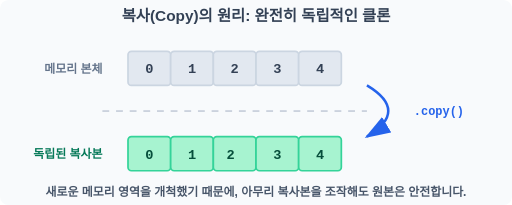
t = 0.00 s
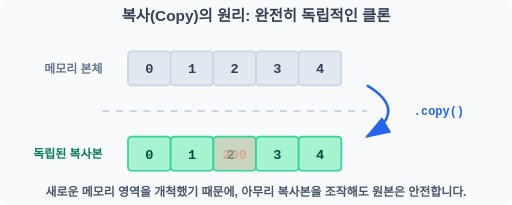
t = 0.78 s
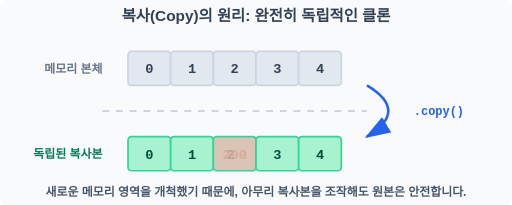
t = 1.20 s
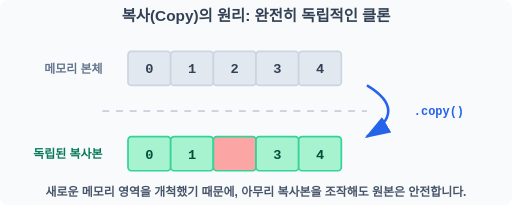
t = 2.00 s
t = 2.60 s: frame unchanged from t = 2.00 s, image omitted
t = 3.20 s: frame unchanged from t = 2.00 s, image omitted

The animated SVG that drew these frames (rendered in a browser with its animation timeline set to each time). Animation: 3 SMIL elements (animate=3); one cycle of 4.00 s, repeats indefinitely.

<svg width="600" height="240" viewBox="0 0 600 240" xmlns="http://www.w3.org/2000/svg">
    <rect width="600" height="240" fill="#f8fafc" rx="10"/>
    <text x="300" y="25" font-family="sans-serif" font-size="18" font-weight="bold" fill="#334155" text-anchor="middle">복사(Copy)의 원리: 완전히 독립적인 클론</text>
    
    <g transform="translate(150, 60)">
        <text x="-30" y="25" font-family="sans-serif" font-size="14" font-weight="bold" fill="#64748b" text-anchor="end">메모리 본체</text>
        <g stroke="#cbd5e1" stroke-width="2" fill="#e2e8f0">
             <rect x="0" y="0" width="50" height="40" rx="4"/>
             <rect x="50" y="0" width="50" height="40" rx="4"/>
             <rect x="100" y="0" width="50" height="40" rx="4"/>
             <rect x="150" y="0" width="50" height="40" rx="4"/>
             <rect x="200" y="0" width="50" height="40" rx="4"/>
        </g>
        <g font-family="monospace" font-size="16" font-weight="bold" fill="#334155" text-anchor="middle">
             <text x="25" y="26">0</text> <text x="75" y="26">1</text> 
             <text x="125" y="26">2</text>
             <text x="175" y="26">3</text> <text x="225" y="26">4</text>
        </g>

        <line x1="-30" y1="70" x2="280" y2="70" stroke="#94a3b8" stroke-dasharray="8"/>
        
        <path d="M 280 40 Q 330 70 280 100" fill="none" stroke="#2563eb" stroke-width="3" marker-end="url(#arrow_blue)"/>
        <text x="335" y="75" font-family="monospace" font-size="14" font-weight="bold" fill="#2563eb">.copy()</text>

        <g transform="translate(0, 100)">
             <text x="-30" y="25" font-family="sans-serif" font-size="14" font-weight="bold" fill="#047857" text-anchor="end">독립된 복사본</text>
             <g stroke="#34d399" stroke-width="2" fill="#a7f3d0">
                 <rect x="0" y="0" width="50" height="40" rx="4"/>
                 <rect x="50" y="0" width="50" height="40" rx="4"/>
                 <rect x="100" y="0" width="50" height="40" rx="4" fill="#fca5a5">
                     <animate attributeName="fill" values="#a7f3d0; #fca5a5; #fca5a5; #a7f3d0" dur="4s" repeatCount="indefinite" keyTimes="0;0.5;0.9;1"/>
                 </rect>
                 <rect x="150" y="0" width="50" height="40" rx="4"/>
                 <rect x="200" y="0" width="50" height="40" rx="4"/>
             </g>

             <g font-family="monospace" font-size="16" font-weight="bold" fill="#064e3b" text-anchor="middle">
                 <text x="25" y="26">0</text> <text x="75" y="26">1</text> 
                 <text x="125" y="26">
                     <tspan>2</tspan>
                     <tspan x="125" dy="0" fill="#dc2626" opacity="0">
                         <animate attributeName="opacity" values="0; 1; 1; 0" dur="4s" repeatCount="indefinite" keyTimes="0;0.4;0.9;1"/>200
                     </tspan>
                     <animate attributeName="opacity" values="1; 0; 0; 1" dur="4s" repeatCount="indefinite" keyTimes="0;0.39;0.91;1"/>
                 </text>
                 <text x="175" y="26">3</text> <text x="225" y="26">4</text>
             </g>
        </g>
    </g>

    <defs>
      <marker id="arrow_blue" markerWidth="10" markerHeight="7" refX="9" refY="3.5" orient="auto">
        <polygon points="0 0, 10 3.5, 0 7" fill="#2563eb" />
      </marker>
    </defs>
    
    <text x="300" y="230" font-family="sans-serif" font-size="14" font-weight="bold" fill="#475569" text-anchor="middle">새로운 메모리 영역을 개척했기 때문에, 아무리 복사본을 조작해도 원본은 안전합니다.</text>
</svg>
